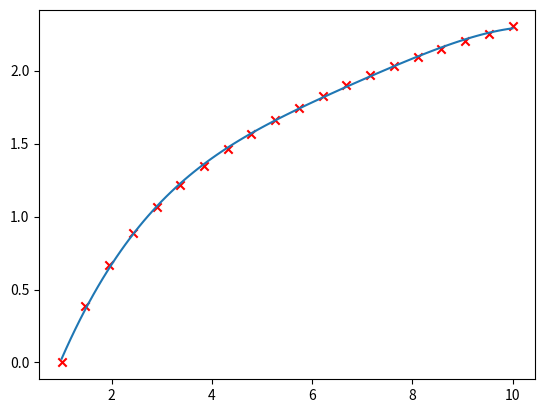

This figure's Python source:
import numpy as np
from matplotlib.pyplot import plot
import matplotlib.pyplot as plt


def regress(x, y, n):
    """根据散点集，生成拟合函数regressPoly"""
    # 初始条件
    alpha = np.mean(x)
    beta = 0
    # 最终返回的结果
    regressPoly = np.poly1d([0.])

    P = []
    co = []
    #  计算出多项式P[0]和系数co[0]
    P.append(np.poly1d([1.]))
    c = np.sum(y * P[0](x)) / np.sum(P[0](x) * P[0](x))
    co.append(c)
    # 累加最终结果
    regressPoly += co[0] * P[0]

    # 计算多项式P[1]
    p = np.poly1d([1.0, -alpha]) * P[0]
    P.append(p)

    for k in range(1, n):
        # 计算系数co[k]
        c = np.sum(y * P[k](x)) / np.sum(P[k](x) * P[k](x))
        co.append(c)
        # 累加最终结果
        regressPoly += co[k] * P[k]

        # 计算alpha与beta
        alpha = np.sum(P[k](x) * (P[k] * np.poly1d([1., 0.]))(x)) / np.sum(P[k](x) * P[k](x))
        beta = np.sum(P[k](x) * P[k](x)) / np.sum(P[k - 1](x) * P[k - 1](x))
        # 计算多项式P[k + 1]
        p = np.poly1d([1.0, -alpha]) * P[k] - beta * P[k - 1]
        P.append(p)

    # 计算系数co[k]
    c = np.sum(y * P[n](x)) / np.sum(P[n](x) * P[n](x))
    co.append(c)

    # 累加最终结果
    regressPoly += co[n] * P[n]

    return regressPoly


x = np.linspace(1, 10, 20)
y = np.log(x)
xx = np.linspace(1, 10, 100)
f = regress(x, y, 4)
yy = f(xx)
# 绘画出散点数据
plt.scatter(x, y, marker="x", color="r")
# 绘画出拟合图像
plot(xx, yy)
plt.show()
